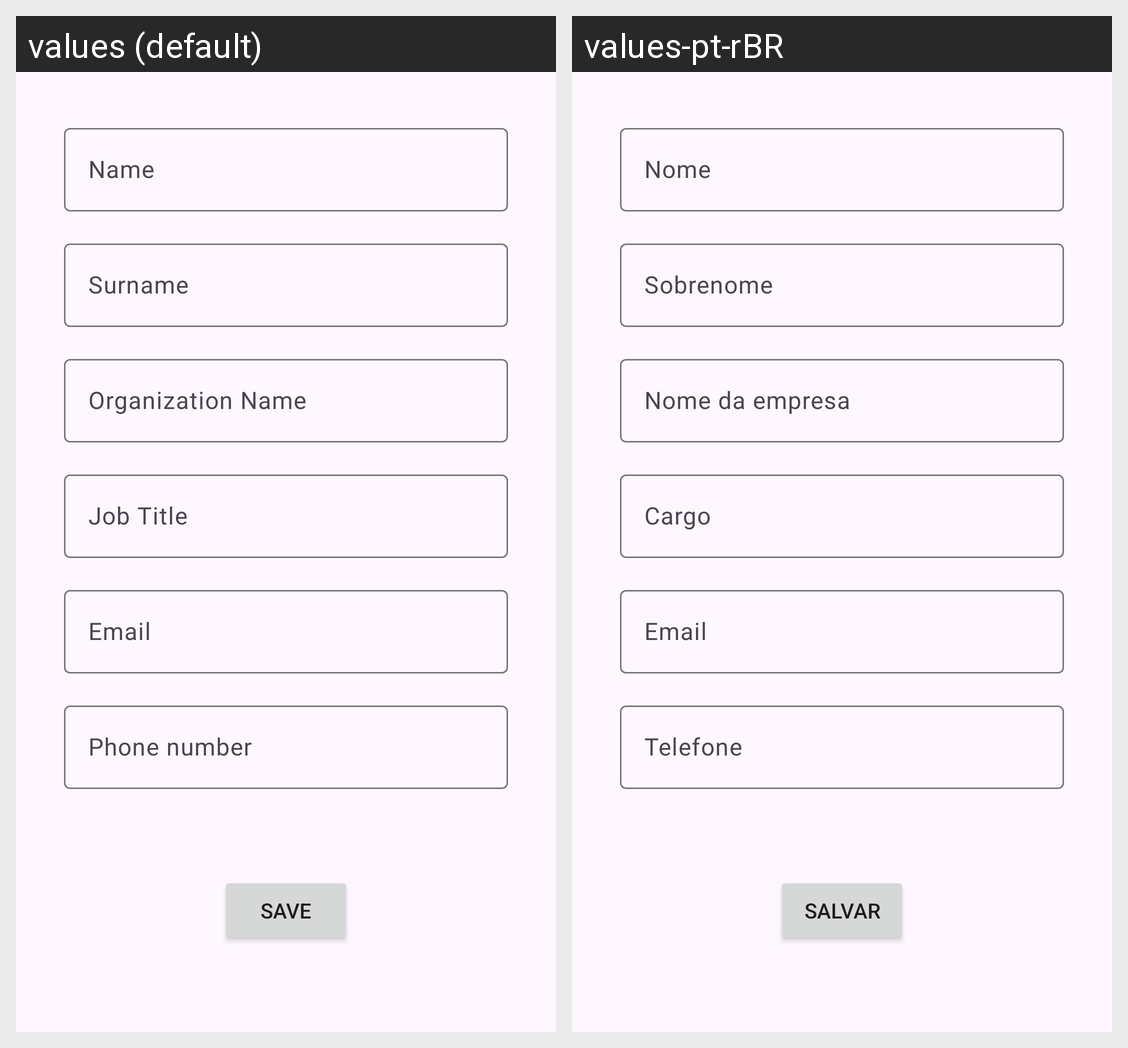

For this localized Android screen grid, give each drawn string resource with its value in every locale shown.
Android screen res/layout/activity_add_card.xml rendered under 2 locales, left to right: values (default), values-pt-rBR. Device: Nexus 5 (rendered at 1080×1920; each locale shown at half size, 540×960, under a caption strip naming it); theme Theme.BusinessCard.
Strings drawn on this screen, with the default value and each locale's value (text and hints the layout hard-codes, and strings that could not be matched under every locale, appear in the picture but are not listed):

name
  values: Name
  values-pt-rBR: Nome

surname
  values: Surname
  values-pt-rBR: Sobrenome

organization_name
  values: Organization Name
  values-pt-rBR: Nome da empresa

job_title
  values: Job Title
  values-pt-rBR: Cargo

add_email
  values: Email
  values-pt-rBR: Email

add_phone_number
  values: Phone number
  values-pt-rBR: Telefone

salvar
  values: Save
  values-pt-rBR: Salvar
